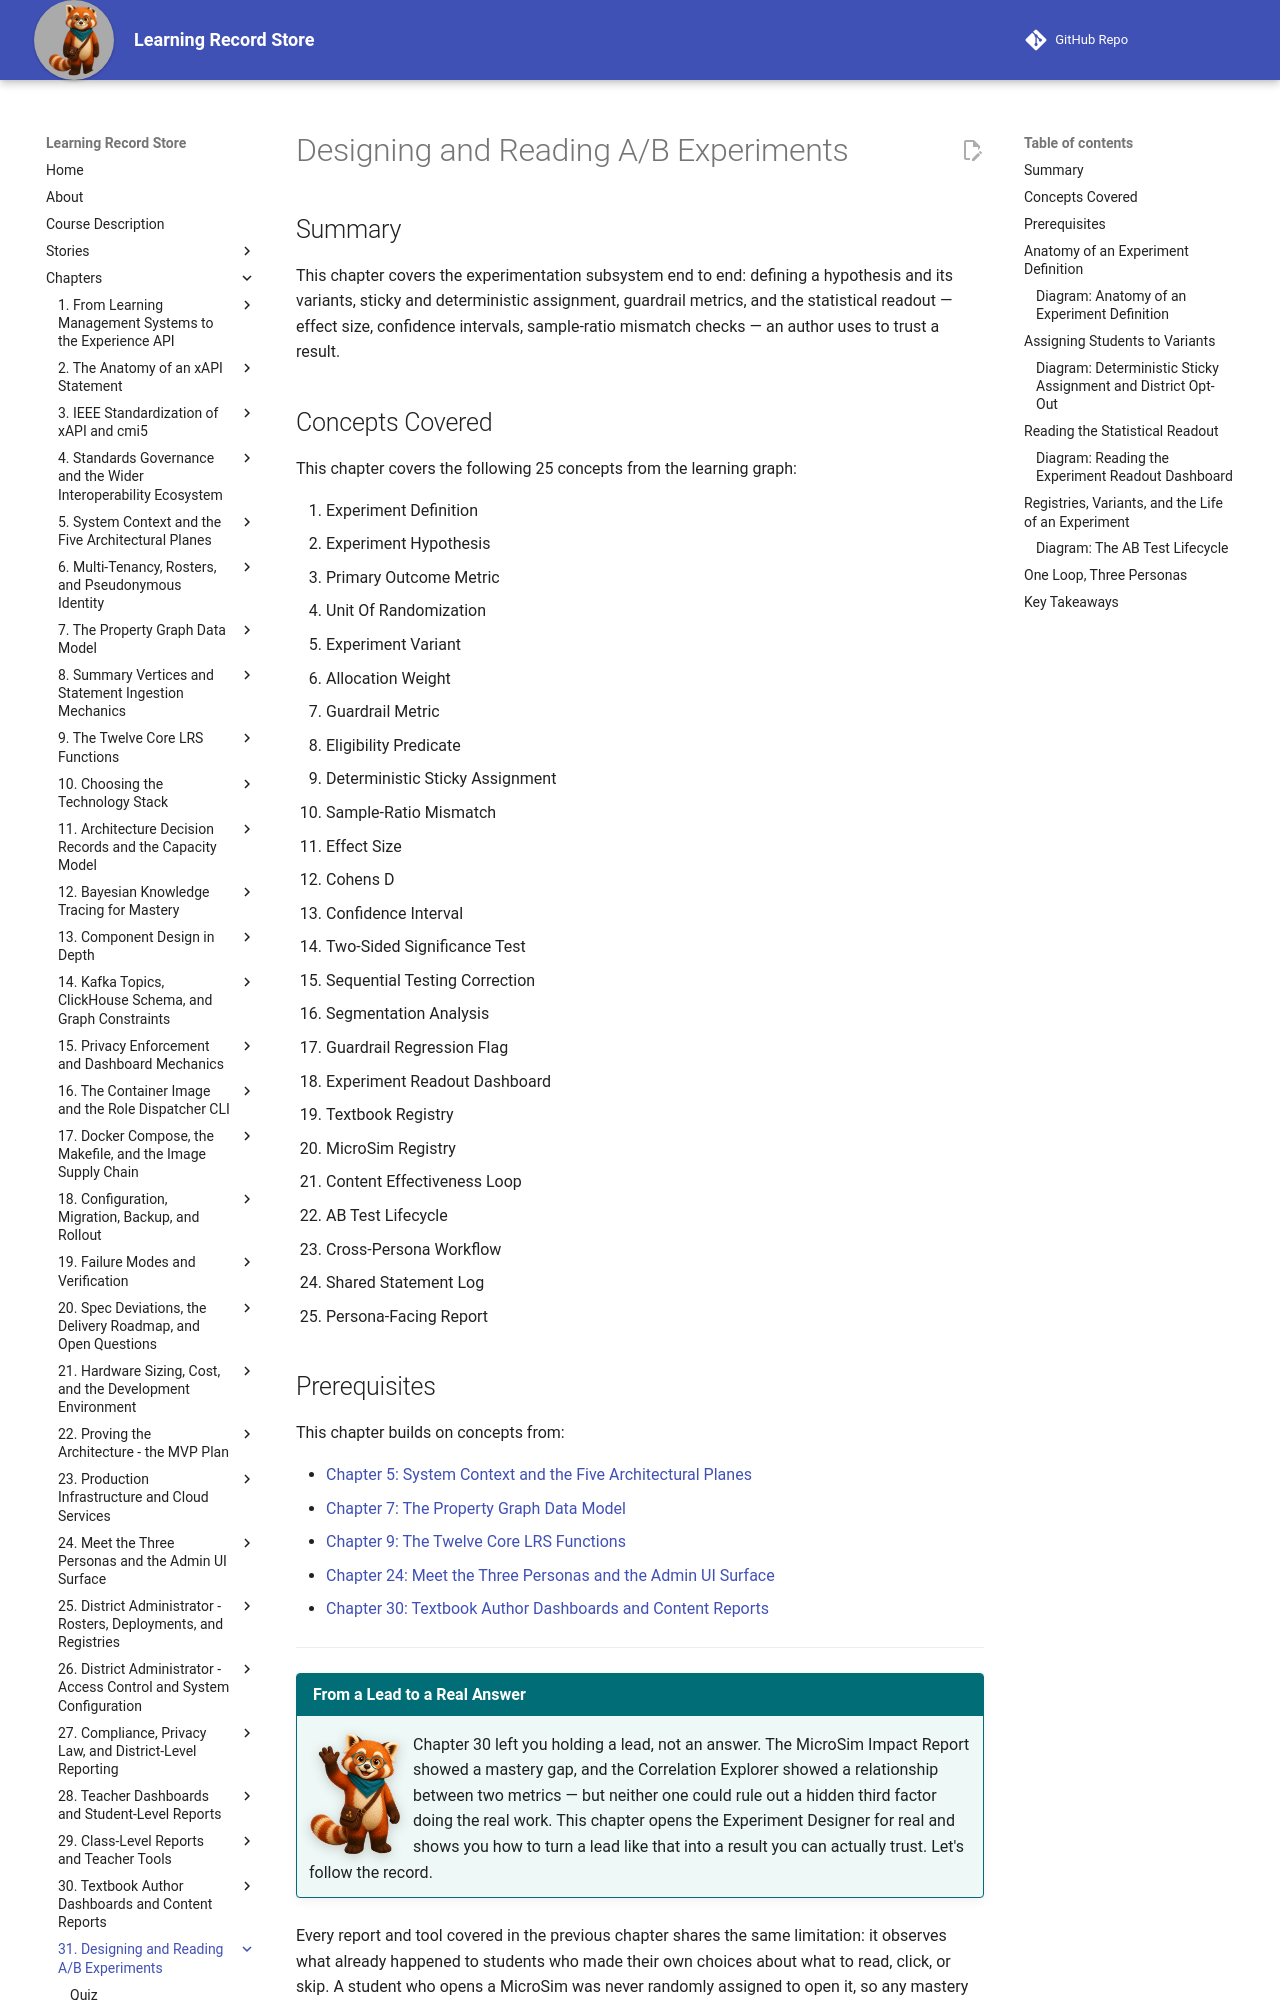

repository: dmccreary/learning-record-store · page: chapters/31-designing-ab-experiments/index.html · generator: mkdocs

---
title: Designing and Reading A/B Experiments
description: How the Experiment Designer turns a correlational lead into a randomized A/B test, and how an author reads the resulting effect size, confidence interval, and guardrail checks to trust a verdict.
generated_by: claude skill chapter-content-generator
date: 2026-07-17 20:04:09
version: 0.09
---

# Designing and Reading A/B Experiments

## Summary

This chapter covers the experimentation subsystem end to end: defining a hypothesis and its variants, sticky and deterministic assignment, guardrail metrics, and the statistical readout — effect size, confidence intervals, sample-ratio mismatch checks — an author uses to trust a result.

## Concepts Covered

This chapter covers the following 25 concepts from the learning graph:

1. Experiment Definition
2. Experiment Hypothesis
3. Primary Outcome Metric
4. Unit Of Randomization
5. Experiment Variant
6. Allocation Weight
7. Guardrail Metric
8. Eligibility Predicate
9. Deterministic Sticky Assignment
10. Sample-Ratio Mismatch
11. Effect Size
12. Cohens D
13. Confidence Interval
14. Two-Sided Significance Test
15. Sequential Testing Correction
16. Segmentation Analysis
17. Guardrail Regression Flag
18. Experiment Readout Dashboard
19. Textbook Registry
20. MicroSim Registry
21. Content Effectiveness Loop
22. AB Test Lifecycle
23. Cross-Persona Workflow
24. Shared Statement Log
25. Persona-Facing Report

## Prerequisites

This chapter builds on concepts from:

- [Chapter 5: System Context and the Five Architectural Planes](../05-system-context-architectural-planes/index.md)
- [Chapter 7: The Property Graph Data Model](../07-property-graph-data-model/index.md)
- [Chapter 9: The Twelve Core LRS Functions](../09-twelve-core-lrs-functions/index.md)
- [Chapter 24: Meet the Three Personas and the Admin UI Surface](../24-three-personas-and-admin-uis/index.md)
- [Chapter 30: Textbook Author Dashboards and Content Reports](../30-author-dashboards-content-reports/index.md)

---

!!! mascot-welcome "From a Lead to a Real Answer"
    ![Rowan waving welcome](../../img/mascot/welcome.png){ class="mascot-admonition-img" }
    Chapter 30 left you holding a lead, not an answer. The MicroSim Impact Report showed a mastery gap, and the Correlation Explorer showed a relationship between two metrics — but neither one could rule out a hidden third factor doing the real work. This chapter opens the Experiment Designer for real and shows you how to turn a lead like that into a result you can actually trust. Let's follow the record.

Every report and tool covered in the previous chapter shares the same limitation: it observes what already happened to students who made their own choices about what to read, click, or skip. A student who opens a MicroSim was never randomly assigned to open it, so any mastery difference between MicroSim users and everyone else might be caused by the MicroSim — or it might simply reflect that more prepared students were the ones who opened it in the first place. The only way to support a genuine causal claim — "this change *caused* better outcomes," not merely "this change is *associated with* better outcomes" — is to randomly assign students to different versions of content and compare what happens next. That is exactly what the **experimentation subsystem**, specified in §8 of the LRS specification, is built to do.
